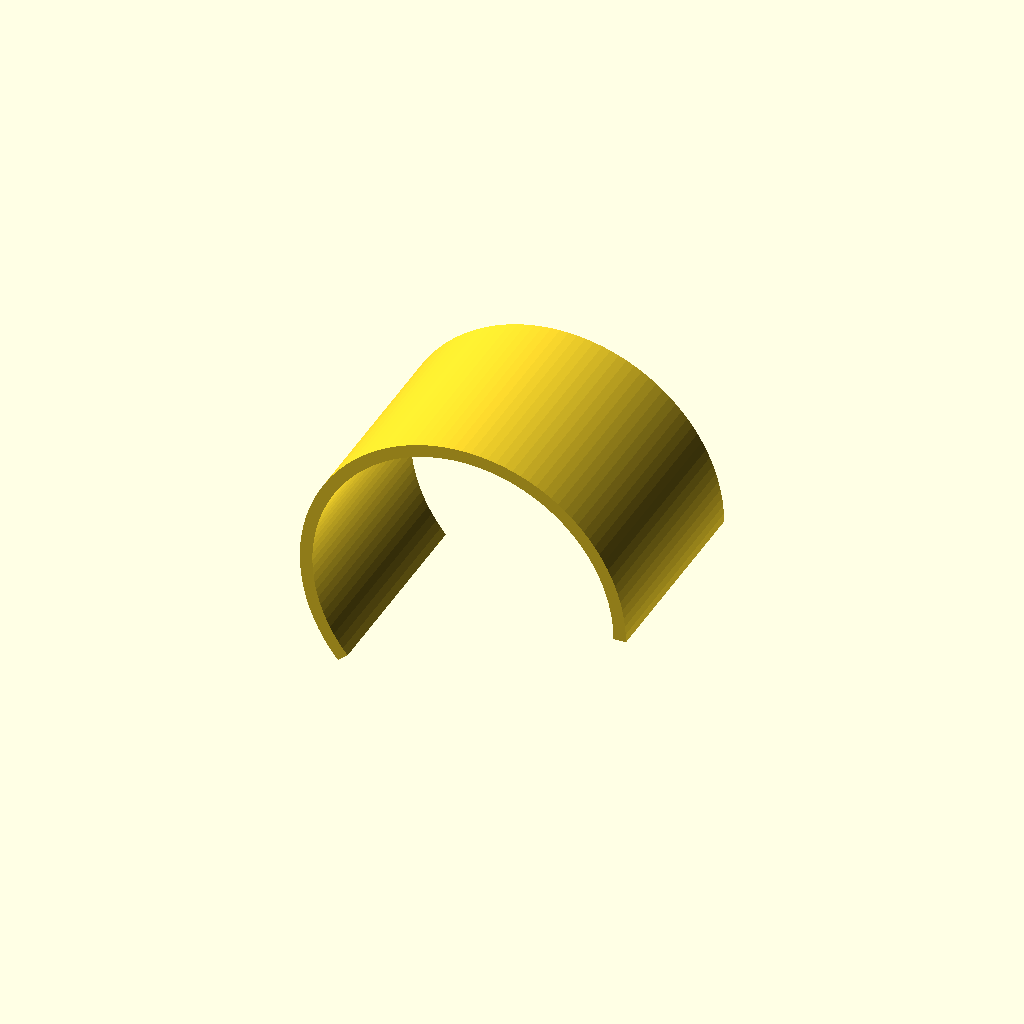
Cell 1 — every parameter at its default value.
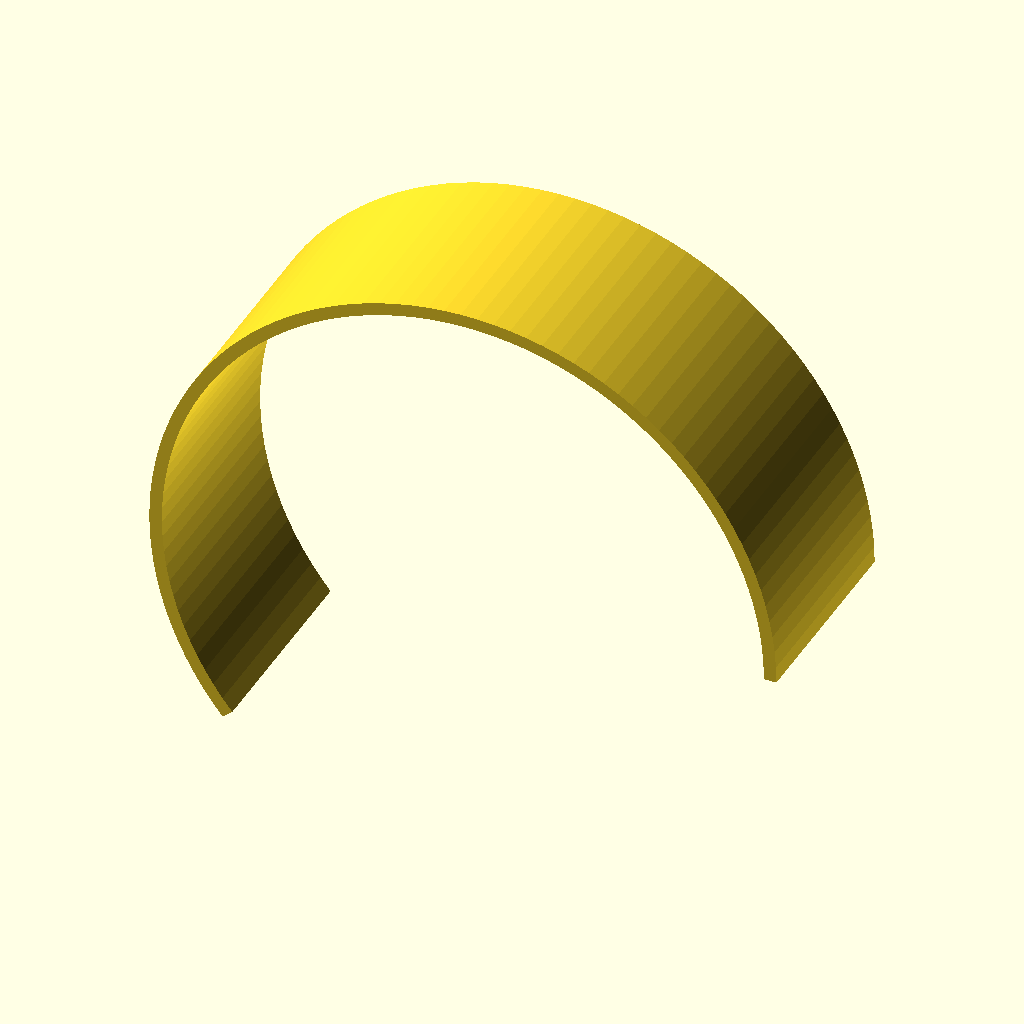
Cell 2: inner_r = 60 (everything else at default).
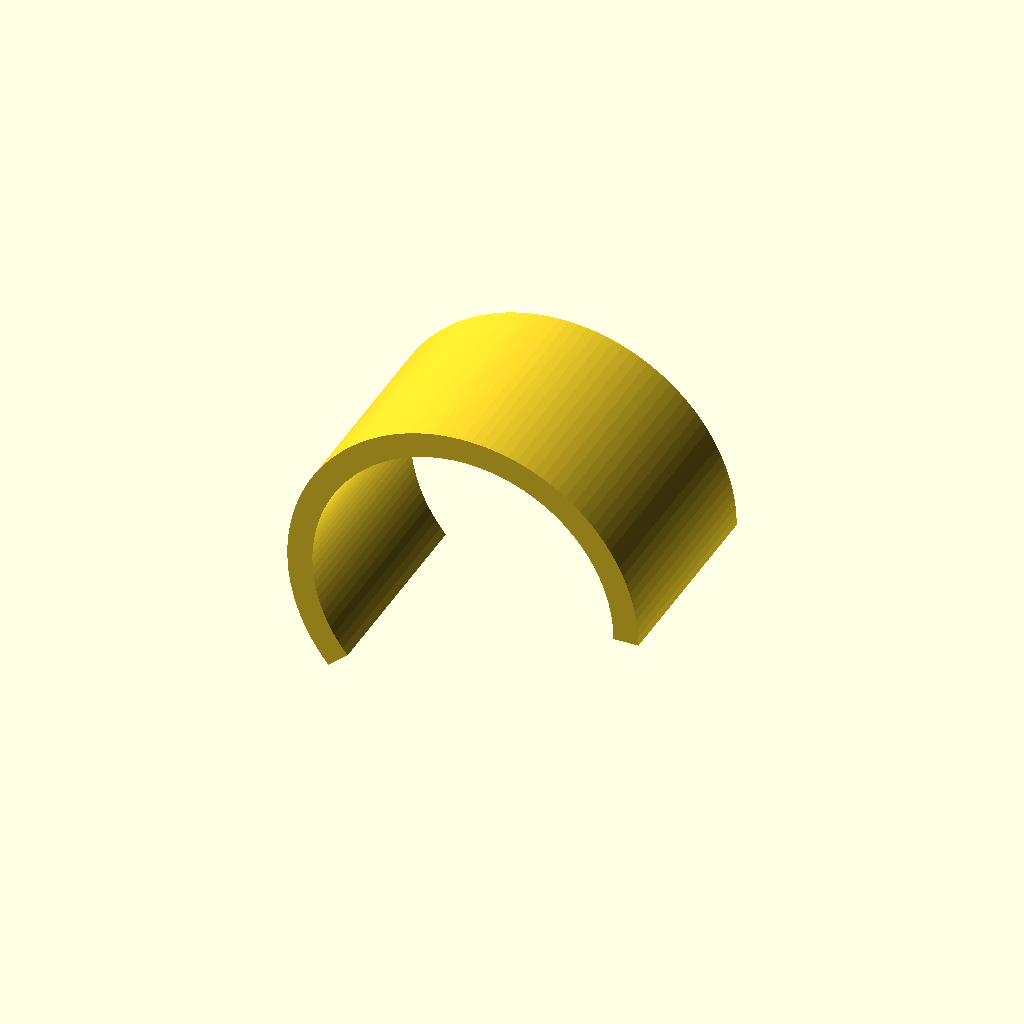
Cell 3: strap_t = 5 (everything else at default).
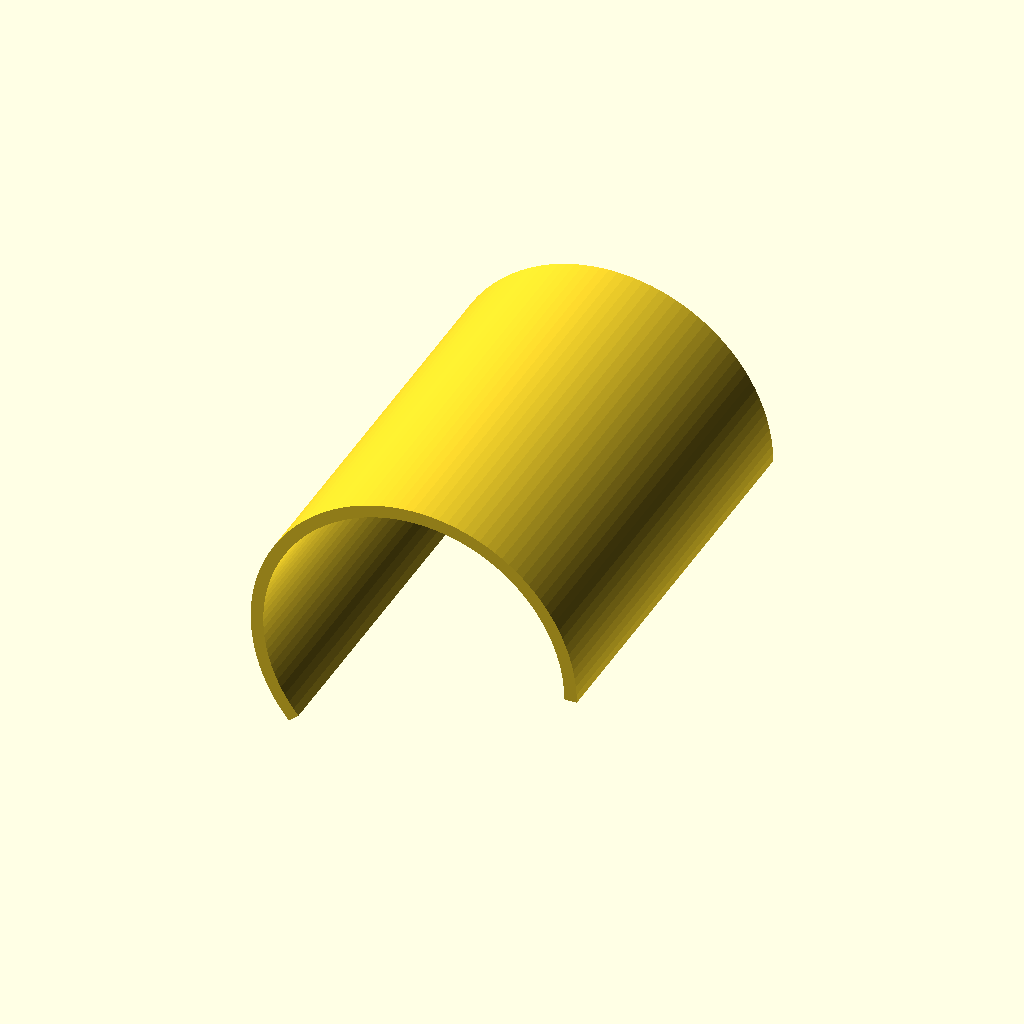
Cell 4 — strap_w set to 84, the other parameters unchanged.
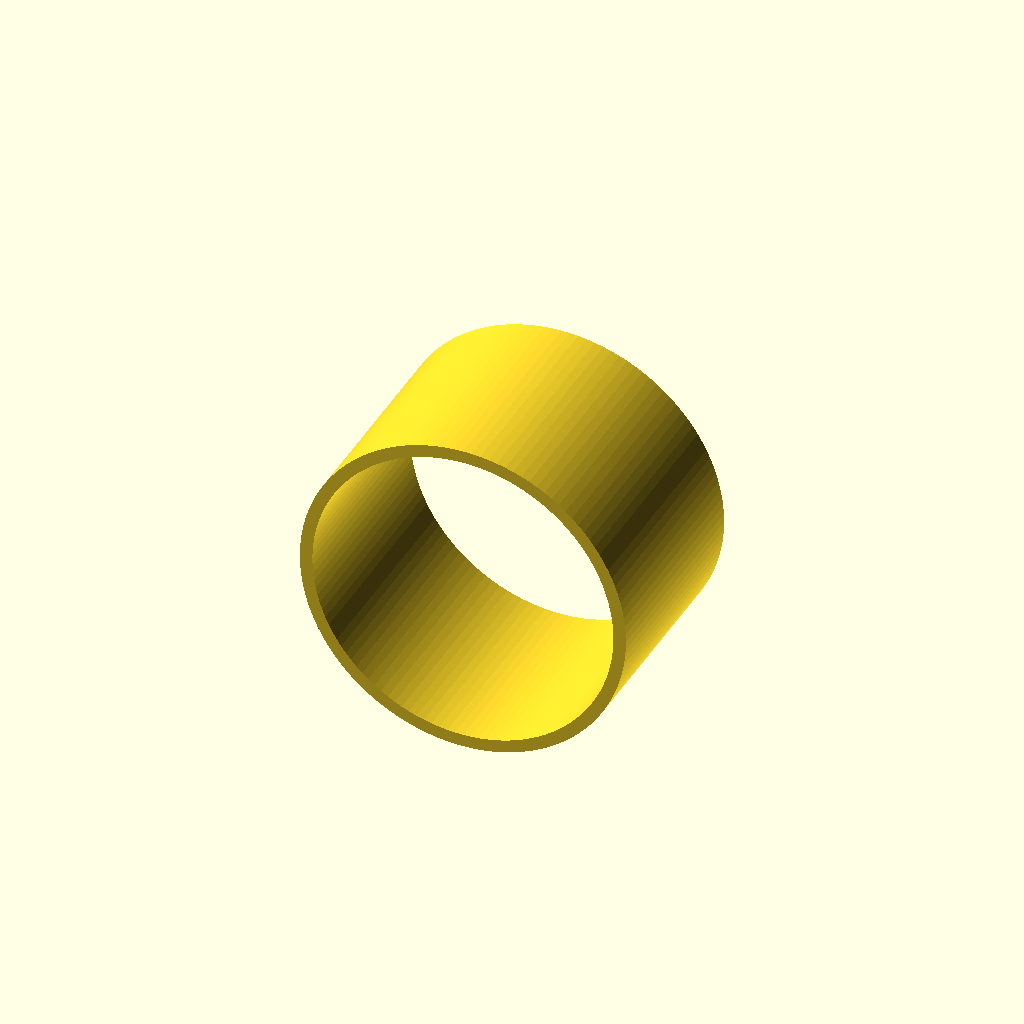
Cell 5 — arc set to 440, the other parameters unchanged.
One fixed orthographic camera (rotation 55°, 0°, 25°; colour scheme Cornfield) for every cell.
OpenSCAD source file hardware/strap_v1.scad:
// Simple printable curved armband strap segment
// Dimensions in mm; intended as a visual/fit prototype.
inner_r = 30;
strap_t = 2.5;
strap_w = 42;
arc = 220;

rotate([90,0,0])
rotate_extrude(angle=arc, convexity=10, $fn=120)
  translate([inner_r, -strap_w/2])
    square([strap_t, strap_w], center=false);
Customizer parameters (derived from the source; name, type, default, range or options):
inner_r: number, default 30
strap_t: number, default 2.5
strap_w: number, default 42
arc: number, default 220
